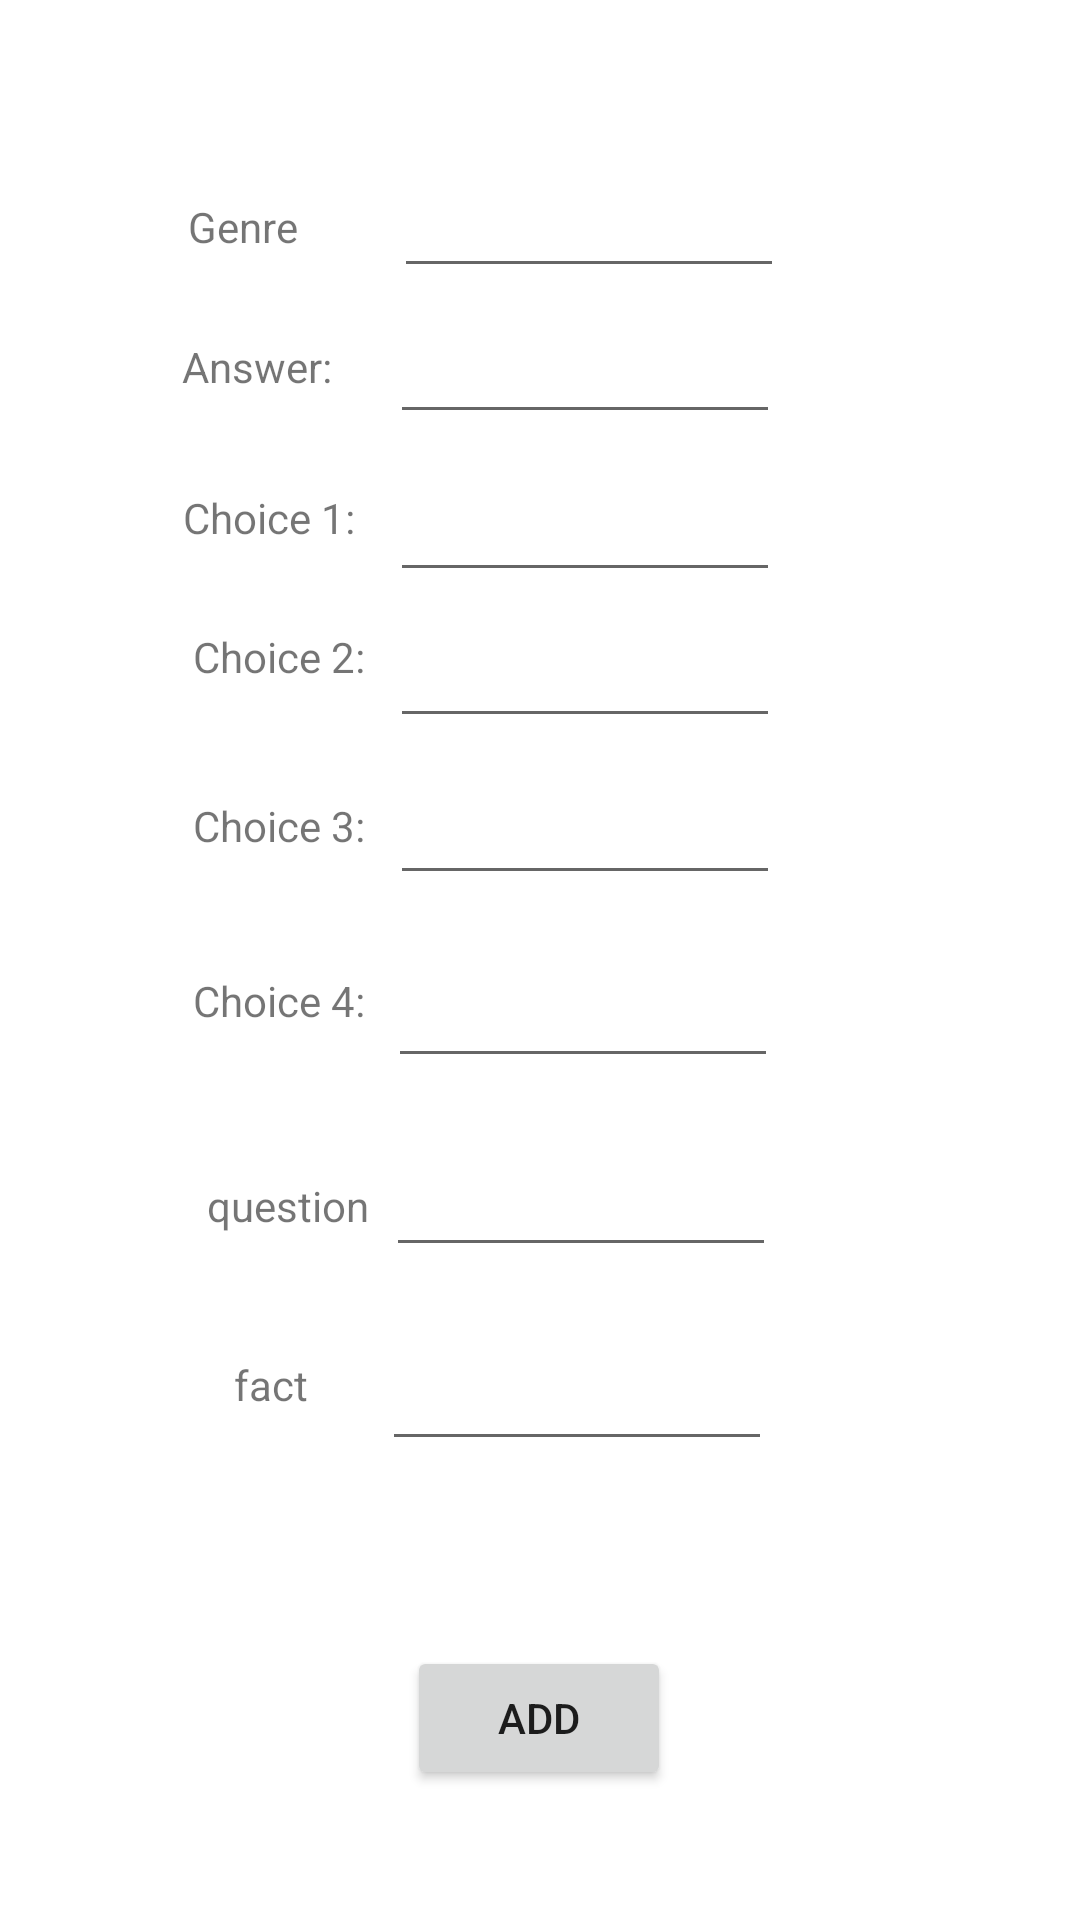

Android layout source for this screen:
<!-- AndroidManifest.xml: application theme Theme.Quizzoann -->
<!-- res/layout/fragment_add_questions.xml -->
<?xml version="1.0" encoding="utf-8"?>
<androidx.constraintlayout.widget.ConstraintLayout xmlns:android="http://schemas.android.com/apk/res/android"
    xmlns:app="http://schemas.android.com/apk/res-auto"
    xmlns:tools="http://schemas.android.com/tools"
    android:layout_width="match_parent"
    android:layout_height="match_parent"
    android:gravity="center_horizontal"
    android:orientation="vertical"
    android:padding="16dp"
    tools:context=".AddQuestionsFragment">

    


    <Button
        android:id="@+id/button_create"
        android:layout_width="wrap_content"
        android:layout_height="wrap_content"
        android:text="Add"
        app:layout_constraintBottom_toBottomOf="parent"
        app:layout_constraintEnd_toEndOf="parent"
        app:layout_constraintHorizontal_bias="0.498"
        app:layout_constraintStart_toStartOf="parent"
        app:layout_constraintTop_toTopOf="parent"
        app:layout_constraintVertical_bias="0.951" />


    <EditText
        android:id="@+id/et_genre"
        android:layout_width="130sp"
        android:layout_height="wrap_content"
        android:inputType="textMultiLine"
        app:layout_constraintBottom_toBottomOf="parent"
        app:layout_constraintEnd_toEndOf="parent"
        app:layout_constraintHorizontal_bias="0.583"
        app:layout_constraintStart_toStartOf="parent"
        app:layout_constraintTop_toTopOf="parent"
        app:layout_constraintVertical_bias="0.068" />


    <TextView
        android:id="@+id/genre"
        android:layout_width="wrap_content"
        android:layout_height="wrap_content"
        android:text="@string/pick_genre"
        app:layout_constraintBottom_toBottomOf="parent"
        app:layout_constraintEnd_toEndOf="parent"
        app:layout_constraintHorizontal_bias="0.16"
        app:layout_constraintStart_toStartOf="parent"
        app:layout_constraintTop_toTopOf="parent"
        app:layout_constraintVertical_bias="0.085" />

    <EditText
        android:id="@+id/et_q1"
        android:layout_width="130sp"
        android:layout_height="wrap_content"
        android:inputType="textMultiLine"
        app:layout_constraintBottom_toBottomOf="parent"
        app:layout_constraintEnd_toEndOf="parent"
        app:layout_constraintHorizontal_bias="0.576"
        app:layout_constraintStart_toStartOf="parent"
        app:layout_constraintTop_toTopOf="parent"
        app:layout_constraintVertical_bias="0.247" />

    <TextView
        android:id="@+id/correct_ans"
        android:layout_width="wrap_content"
        android:layout_height="wrap_content"
        android:text="@string/answer"
        app:layout_constraintBottom_toBottomOf="parent"
        app:layout_constraintEnd_toEndOf="parent"
        app:layout_constraintHorizontal_bias="0.161"
        app:layout_constraintStart_toStartOf="parent"
        app:layout_constraintTop_toTopOf="parent"
        app:layout_constraintVertical_bias="0.164" />

    <TextView
        android:id="@+id/correct_fact"
        android:layout_width="wrap_content"
        android:layout_height="wrap_content"
        android:text="fact"
        app:layout_constraintBottom_toBottomOf="parent"
        app:layout_constraintEnd_toEndOf="parent"
        app:layout_constraintHorizontal_bias="0.204"
        app:layout_constraintStart_toStartOf="parent"
        app:layout_constraintTop_toTopOf="parent"
        app:layout_constraintVertical_bias="0.74" />

    <TextView
        android:id="@+id/correct_quest"
        android:layout_width="wrap_content"
        android:layout_height="wrap_content"
        android:text="question"
        app:layout_constraintBottom_toBottomOf="parent"
        app:layout_constraintEnd_toEndOf="parent"
        app:layout_constraintHorizontal_bias="0.193"
        app:layout_constraintStart_toStartOf="parent"
        app:layout_constraintTop_toTopOf="parent"
        app:layout_constraintVertical_bias="0.639" />

    <EditText
        android:id="@+id/et_ans"
        android:layout_width="130sp"
        android:layout_height="wrap_content"
        android:inputType="textMultiLine"
        app:layout_constraintBottom_toBottomOf="parent"
        app:layout_constraintEnd_toEndOf="parent"
        app:layout_constraintHorizontal_bias="0.576"
        app:layout_constraintStart_toStartOf="parent"
        app:layout_constraintTop_toTopOf="parent"
        app:layout_constraintVertical_bias="0.154" />

    <EditText
        android:id="@+id/et_ques"
        android:layout_width="130sp"
        android:layout_height="wrap_content"
        android:inputType="textMultiLine"
        app:layout_constraintBottom_toBottomOf="parent"
        app:layout_constraintEnd_toEndOf="parent"
        app:layout_constraintHorizontal_bias="0.569"
        app:layout_constraintStart_toStartOf="parent"
        app:layout_constraintTop_toTopOf="parent"
        app:layout_constraintVertical_bias="0.644" />

    <EditText
        android:id="@+id/et_fact"
        android:layout_width="130sp"
        android:layout_height="wrap_content"
        android:inputType="textMultiLine"
        app:layout_constraintBottom_toBottomOf="parent"
        app:layout_constraintEnd_toEndOf="parent"
        app:layout_constraintHorizontal_bias="0.562"
        app:layout_constraintStart_toStartOf="parent"
        app:layout_constraintTop_toTopOf="parent"
        app:layout_constraintVertical_bias="0.758" />


    <TextView
        android:id="@+id/ans_1"
        android:layout_width="61dp"
        android:layout_height="17dp"
        android:text="@string/choice_1"
        app:layout_constraintBottom_toBottomOf="parent"
        app:layout_constraintEnd_toEndOf="parent"
        app:layout_constraintHorizontal_bias="0.168"
        app:layout_constraintStart_toStartOf="parent"
        app:layout_constraintTop_toTopOf="parent"
        app:layout_constraintVertical_bias="0.249" />

    <EditText
        android:id="@+id/et_q2"
        android:layout_width="130sp"
        android:layout_height="wrap_content"
        android:inputType="textMultiLine"
        app:layout_constraintBottom_toBottomOf="parent"
        app:layout_constraintEnd_toEndOf="parent"
        app:layout_constraintHorizontal_bias="0.576"
        app:layout_constraintStart_toStartOf="parent"
        app:layout_constraintTop_toTopOf="parent"
        app:layout_constraintVertical_bias="0.333" />

    <TextView
        android:id="@+id/ans_2"
        android:layout_width="wrap_content"
        android:layout_height="wrap_content"
        android:text="@string/choice_2"
        app:layout_constraintBottom_toBottomOf="parent"
        app:layout_constraintEnd_toEndOf="parent"
        app:layout_constraintHorizontal_bias="0.178"
        app:layout_constraintStart_toStartOf="parent"
        app:layout_constraintTop_toTopOf="parent"
        app:layout_constraintVertical_bias="0.328" />

    <EditText
        android:id="@+id/et_q3"
        android:layout_width="130sp"
        android:layout_height="wrap_content"
        android:inputType="textMultiLine"
        app:layout_constraintBottom_toBottomOf="parent"
        app:layout_constraintEnd_toEndOf="parent"
        app:layout_constraintHorizontal_bias="0.576"
        app:layout_constraintStart_toStartOf="parent"
        app:layout_constraintTop_toTopOf="parent"
        app:layout_constraintVertical_bias="0.425" />

    <TextView
        android:id="@+id/ans_3"
        android:layout_width="wrap_content"
        android:layout_height="wrap_content"
        android:text="@string/choice_3"
        app:layout_constraintBottom_toBottomOf="parent"
        app:layout_constraintEnd_toEndOf="parent"
        app:layout_constraintHorizontal_bias="0.178"
        app:layout_constraintStart_toStartOf="parent"
        app:layout_constraintTop_toTopOf="parent"
        app:layout_constraintVertical_bias="0.424" />

    <EditText
        android:id="@+id/et_q4"
        android:layout_width="130sp"
        android:layout_height="wrap_content"
        android:inputType="textMultiLine"
        app:layout_constraintBottom_toBottomOf="parent"
        app:layout_constraintEnd_toEndOf="parent"
        app:layout_constraintHorizontal_bias="0.572"
        app:layout_constraintStart_toStartOf="parent"
        app:layout_constraintTop_toTopOf="parent"
        app:layout_constraintVertical_bias="0.533" />

    <TextView
        android:id="@+id/ans_4"
        android:layout_width="wrap_content"
        android:layout_height="wrap_content"
        android:text="@string/choice_4"
        app:layout_constraintBottom_toBottomOf="parent"
        app:layout_constraintEnd_toEndOf="parent"
        app:layout_constraintHorizontal_bias="0.178"
        app:layout_constraintStart_toStartOf="parent"
        app:layout_constraintTop_toTopOf="parent"
        app:layout_constraintVertical_bias="0.523" />


</androidx.constraintlayout.widget.ConstraintLayout>
<!-- resources referenced by this layout -->
<resources>
  <string name="answer">Answer: </string>
  <string name="choice_1">Choice 1: </string>
  <string name="choice_2">Choice 2: </string>
  <string name="choice_3">Choice 3: </string>
  <string name="choice_4">Choice 4: </string>
  <string name="pick_genre">Genre</string>
  <style name="Theme.Quizzoann" parent="Theme.MaterialComponents.DayNight.DarkActionBar">
          
          <item name="colorPrimary">@color/purple_500</item>
          <item name="colorPrimaryVariant">@color/purple_700</item>
          <item name="colorOnPrimary">@color/white</item>
          
          <item name="colorSecondary">@color/teal_200</item>
          <item name="colorSecondaryVariant">@color/teal_700</item>
          <item name="colorOnSecondary">@color/black</item>
          
          <item name="android:statusBarColor" tools:targetApi="l">?attr/colorPrimaryVariant</item>
          
      </style>
  <!-- not gathered from this repository: default colours our renderer supplied (Android Studio template values) -->
  <color name="purple_500">#FF6200EE</color>
  <color name="purple_700">#FF3700B3</color>
  <color name="teal_200">#FF03DAC5</color>
  <color name="teal_700">#FF018786</color>
  <color name="black">#FF000000</color>
  <color name="white">#FFFFFFFF</color>
</resources>
